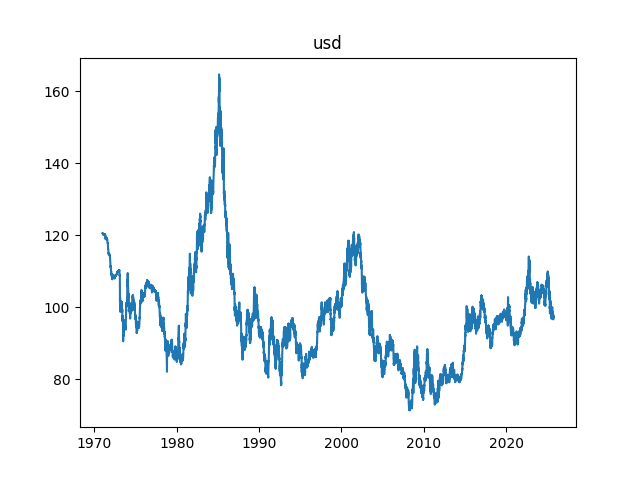

The data file committed next to this chart (first rows):
Date, DX-Y.NYB
1971-01-04, 120.5
1971-01-05, 120.5
1971-01-06, 120.5
1971-01-07, 120.6
1971-01-08, 120.5
1971-01-11, 120.5
1971-01-12, 120.5
1971-01-13, 120.5
1971-01-14, 120.4
1971-01-15, 120.4
1971-01-18, 120.4
1971-01-19, 120.4
1971-01-20, 120.3
1971-01-21, 120.3
1971-01-22, 120.3
1971-01-25, 120.3
1971-01-26, 120.3
1971-01-27, 120.2
1971-01-28, 120.2
1971-01-29, 120.2
1971-02-01, 120.3
1971-02-02, 120.3
1971-02-03, 120.2
1971-02-04, 120.2
1971-02-05, 120.3
1971-02-08, 120.3
1971-02-09, 120.2
1971-02-10, 120.3
1971-02-11, 120.3
1971-02-16, 120.2
1971-02-17, 120.2
1971-02-18, 120.2
1971-02-19, 120.2
1971-02-22, 120.1
1971-02-23, 120.1
1971-02-24, 120.2
1971-02-25, 120.2
1971-02-26, 120.3
1971-03-01, 120.2
1971-03-02, 120.2
1971-03-03, 120.2
1971-03-04, 120.2
1971-03-05, 120.2
1971-03-08, 120.1
1971-03-09, 120.1
1971-03-10, 120.1
1971-03-11, 120.2
1971-03-12, 120.2
1971-03-15, 120.2
1971-03-16, 120.2
1971-03-17, 120.2
1971-03-18, 120.2
1971-03-19, 120.2
1971-03-22, 120.2
1971-03-23, 120.2
1971-03-24, 120.2
1971-03-25, 120.2
1971-03-26, 120.2
1971-03-29, 120.2
1971-03-30, 120.2
... 13,838 more rows
